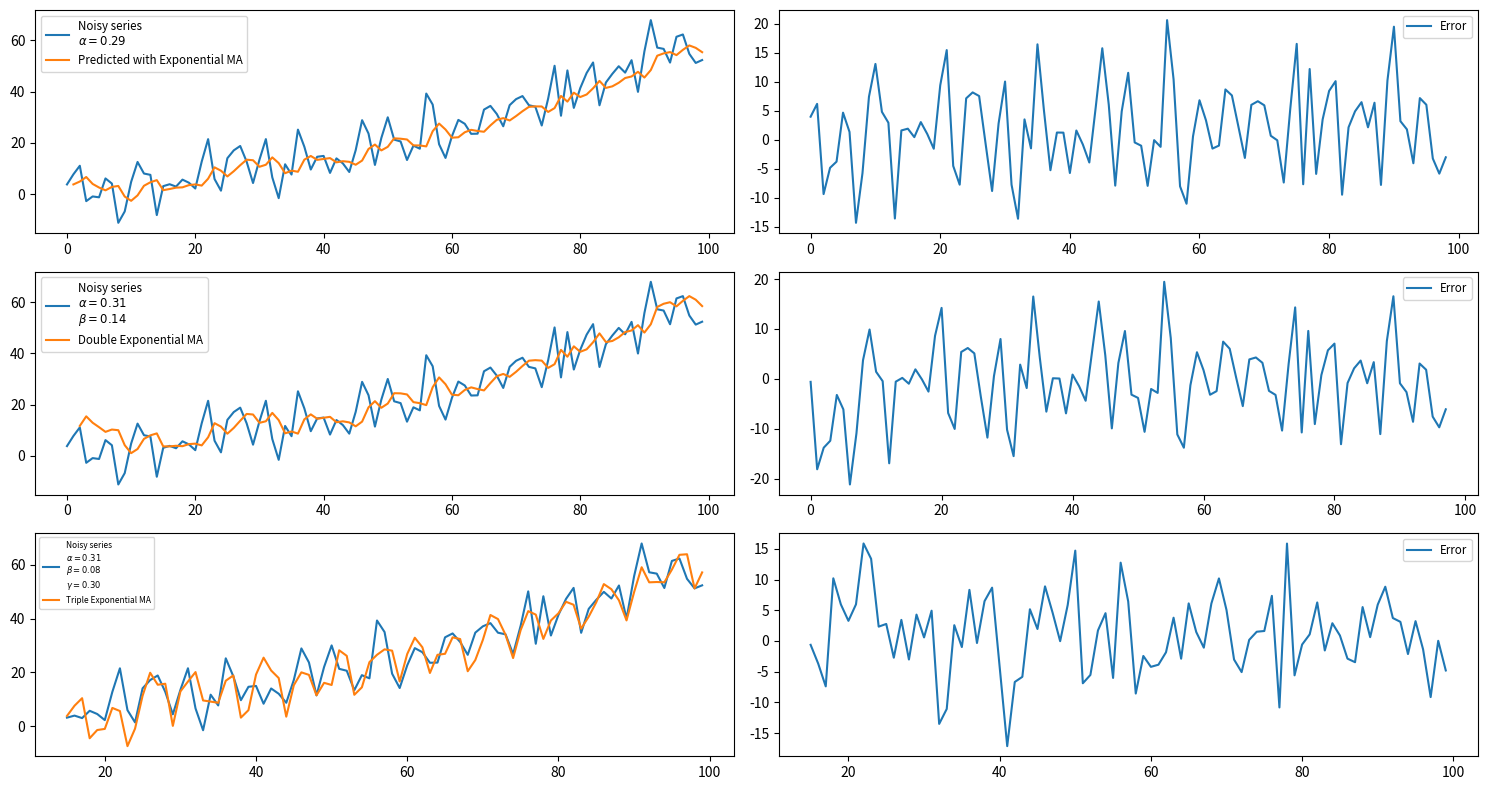

This chart was generated by the following Python code: (Note: this script raises an exception after producing the figure.)
import numpy as np
import matplotlib.pyplot as plt
from scipy.optimize import minimize

def get_time_series(N):
    t = np.arange(N)

    a, b, c = 0.005, 0.1, 2
    trend = a * t**2 + b * t + c

    f1, f2 = 1 / 5, 1 / 3
    A1, A2 = 5, 3
    seasonal = A1 * np.sin(2 * np.pi * f1 * t) + A2 * np.sin(2 * np.pi * f2 * t)

    sd = 5
    noise = np.random.normal(0, sd, size=N)

    return trend + seasonal + noise, trend, seasonal


def mse(original: np.ndarray, approximated: np.ndarray) -> float:
    return np.mean((original - approximated) ** 2).astype(float)


def exponential_average(time_series: np.ndarray, alpha: float) -> np.ndarray:
    ema = np.zeros(len(time_series) - 1)
    ema[0] = time_series[0]

    for t in range(1, len(time_series) - 1):
        ema[t] = alpha * time_series[t] + (1 - alpha) * ema[t - 1]

    return ema


def optimal_alpha(original: np.ndarray) -> tuple[float, float, np.ndarray]:
    best_alpha = 0
    best_mse = float("inf")
    best_approx = np.ndarray([])

    alphas = np.linspace(0.01, 0.99, 100).astype(float)

    for alpha in alphas:
        approx = exponential_average(original, alpha)
        err = mse(original[1:], approx)

        if err < best_mse:
            best_mse = err
            best_approx = approx
            best_alpha = alpha

    return best_alpha, best_mse, best_approx

def double_ema(original: np.ndarray, alpha: float, beta: float) -> np.ndarray:
    n = len(original)

    s = np.zeros(n)
    b = np.zeros(n)

    s[0] = original[0]
    b[0] = original[1] - original[0]
    predictions = np.zeros(n)

    predictions[0] = s[0]
    predictions[1] = s[0] + b[0]

    for t in range(1, n-1):
        s[t] = alpha * original[t] + (1 - alpha) * (s[t - 1] + b[t - 1])
        b[t] = beta * (s[t] - s[t - 1]) + (1 - beta) * b[t - 1]

        predictions[t + 1] = s[t] + b[t]

    return predictions[2:]

def optimal_alpha_beta(original: np.ndarray) -> tuple[float, float, float, np.ndarray]:
    best_alpha = 0
    best_beta = 0
    best_mse = float('inf')
    best_prediction = np.ndarray([])

    steps = np.linspace(0.01, 0.99, 40)

    for alpha in steps:
        for beta in steps:
            pred = double_ema(original, alpha, beta)

            err = mse(original[2:], pred)

            if err < best_mse:
                best_alpha = alpha
                best_beta = beta
                best_mse = err
                best_prediction = pred

    return best_alpha, best_beta, best_mse, best_prediction

def triple_ema(data: np.ndarray, alpha: float, beta: float, gamma: float, L: int) -> np.ndarray:
    n = len(data)

    s = np.zeros(n)
    b = np.zeros(n)
    c = np.zeros(n)
    predictions = np.zeros(n)

    s[L - 1] = np.mean(data[:L])
    b[L - 1] = (data[L] - data[0]) / L

    for t in range(L):
        c[t] = data[t] - s[L - 1] # deviation from the mean

    for t in range(L, n):
        predictions[t] = s[t-1] + b[t-1] + c[t-L] # c[t - 1 - L + 1 + 0 mod L]

        s[t] = alpha * (data[t] - c[t-L]) + (1 - alpha) * (s[t-1] + b[t-1])
        b[t] = beta * (s[t] - s[t-1]) + (1 - beta) * b[t-1]
        c[t] = gamma * (data[t] - s[t] - b[t-1]) + (1 - gamma) * c[t-L]

    return predictions

def optimal_al_be_ga(original: np.ndarray, L: int) -> tuple[float, float, float, np.ndarray]:

    def triple_ema_objective(params, series, L):
        alpha, beta, gamma = params

        if not (0 <= alpha <= 1 and 0 <= beta <= 1 and 0 <= gamma <= 1):
            return float('inf')

        try:
            predictions = triple_ema(series, alpha, beta, gamma, L)
            err = np.mean((series[L:] - predictions[L:])**2)
            return err
        except Exception:
            return float('inf')

    initial_guess = [0.1, 0.1, 0.1]
    bounds = [(0, 1), (0, 1), (0, 1)]

    result = minimize(
        triple_ema_objective,
        initial_guess,
        args=(original, L),
        method='L-BFGS-B',
        bounds=bounds
    )

    al, be, ga = result.x

    predicted = triple_ema(original, al, be, ga, L)

    return al, be, ga, predicted


def ma(data: np.ndarray, p: int, theta: float) -> np.ndarray:
    n = len(data)

    rolling_mean = np.zeros(n)

    for t in range(p, n):
        rolling_mean[t] = np.mean(data[t - p : t])

    errs = np.zeros(n)
    predictions = np.zeros(n)

    for t in range(p, n):
        correction = theta * errs[t - 1]  # take the error from one step before

        predictions[t] = rolling_mean[t] + correction

        errs[t] = data[t] - predictions[t]

    return predictions


def find_optimal_ma_params(series: np.ndarray) -> tuple[int, float, float]:
    best_p = 0
    best_theta = 0
    best_mse = float("inf")

    p_values = range(1, 31)
    theta_values = np.linspace(0, 1, 20)

    for p in p_values:
        for theta in theta_values:
            pred = ma(series, p, theta)

            valid_pred = pred[p:]
            valid_actual = series[p:]

            error = mse(valid_actual, valid_pred)

            if error < best_mse:
                best_mse = error
                best_p = p
                best_theta = theta

    return best_p, best_theta, best_mse


## solutions
def pt_b():
    N = 100
    series, trend, seasonal = get_time_series(N)
    reference = trend + seasonal

    fig, ax = plt.subplots(3, 2, figsize=(15, 8))

    alpha, err, predict = optimal_alpha(series)

    ax[0][0].plot(
        np.arange(0, N), series, label=f"Noisy series\n$\\alpha = {alpha:.2f}$"
    )
    ax[0][0].plot(np.arange(1, N), predict, label="Predicted with Exponential MA")
    ax[0][0].legend(fontsize='small')

    ax[0][1].plot(series[1:] - predict, label="Error")
    ax[0][1].legend(fontsize="small")

    alpha, beta, err, predict = optimal_alpha_beta(series)

    ax[1][0].plot(
        np.arange(0, N), series, label=f"Noisy series\n$\\alpha = {alpha:.2f}$\n$\\beta={beta:.2f}$"
    )
    ax[1][0].plot(np.arange(2, N), predict, label="Double Exponential MA")
    ax[1][0].legend(fontsize='small')

    ax[1][1].plot(series[2:] - predict, label="Error")
    ax[1][1].legend(fontsize='small')

    L = 15
    al, be, ga, predict = optimal_al_be_ga(series, L)
    ax[2][0].plot(
        np.arange(L, N), series[L:], label=f"Noisy series\n$\\alpha={alpha:.2f}$\n$\\beta={be:.2f}$\n$\\gamma={ga:.2f}$"
    )
    ax[2][0].plot(
        np.arange(L, N), predict[L:], label="Triple Exponential MA"
    )
    ax[2][0].legend(fontsize=6)
    ax[2][1].plot(
        np.arange(L, N), series[L:] - predict[L:], label="Error"
    )
    ax[2][1].legend(fontsize='small')

    plt.tight_layout()
    plt.savefig('./imgs/2.svg')


def pt_c():
    plt.figure(figsize=(10, 6))
    N = 200
    series, trend, seasonal = get_time_series(N)

    best_p, best_theta, best_err = find_optimal_ma_params(series)
    print(f"Best Found: p={best_p}, theta={best_theta:.2f} (MSE: {best_err:.2f})")

    prediction = ma(series, p=best_p, theta=best_theta)

    plt.plot(series, label="Noisy Time Series", alpha=0.6)

    plt.plot(
        range(best_p, N),
        prediction[best_p:],
        label=f"MA Model (p={best_p}, $\\theta$={best_theta:.2f})",
        color="red",
        linewidth=2,
    )

    plt.title("Optimized Moving Average Model")
    plt.legend()
    # plt.show()
    plt.savefig("./imgs/3.svg")


if __name__ == "__main__":
    pt_b()
    # pt_c()
